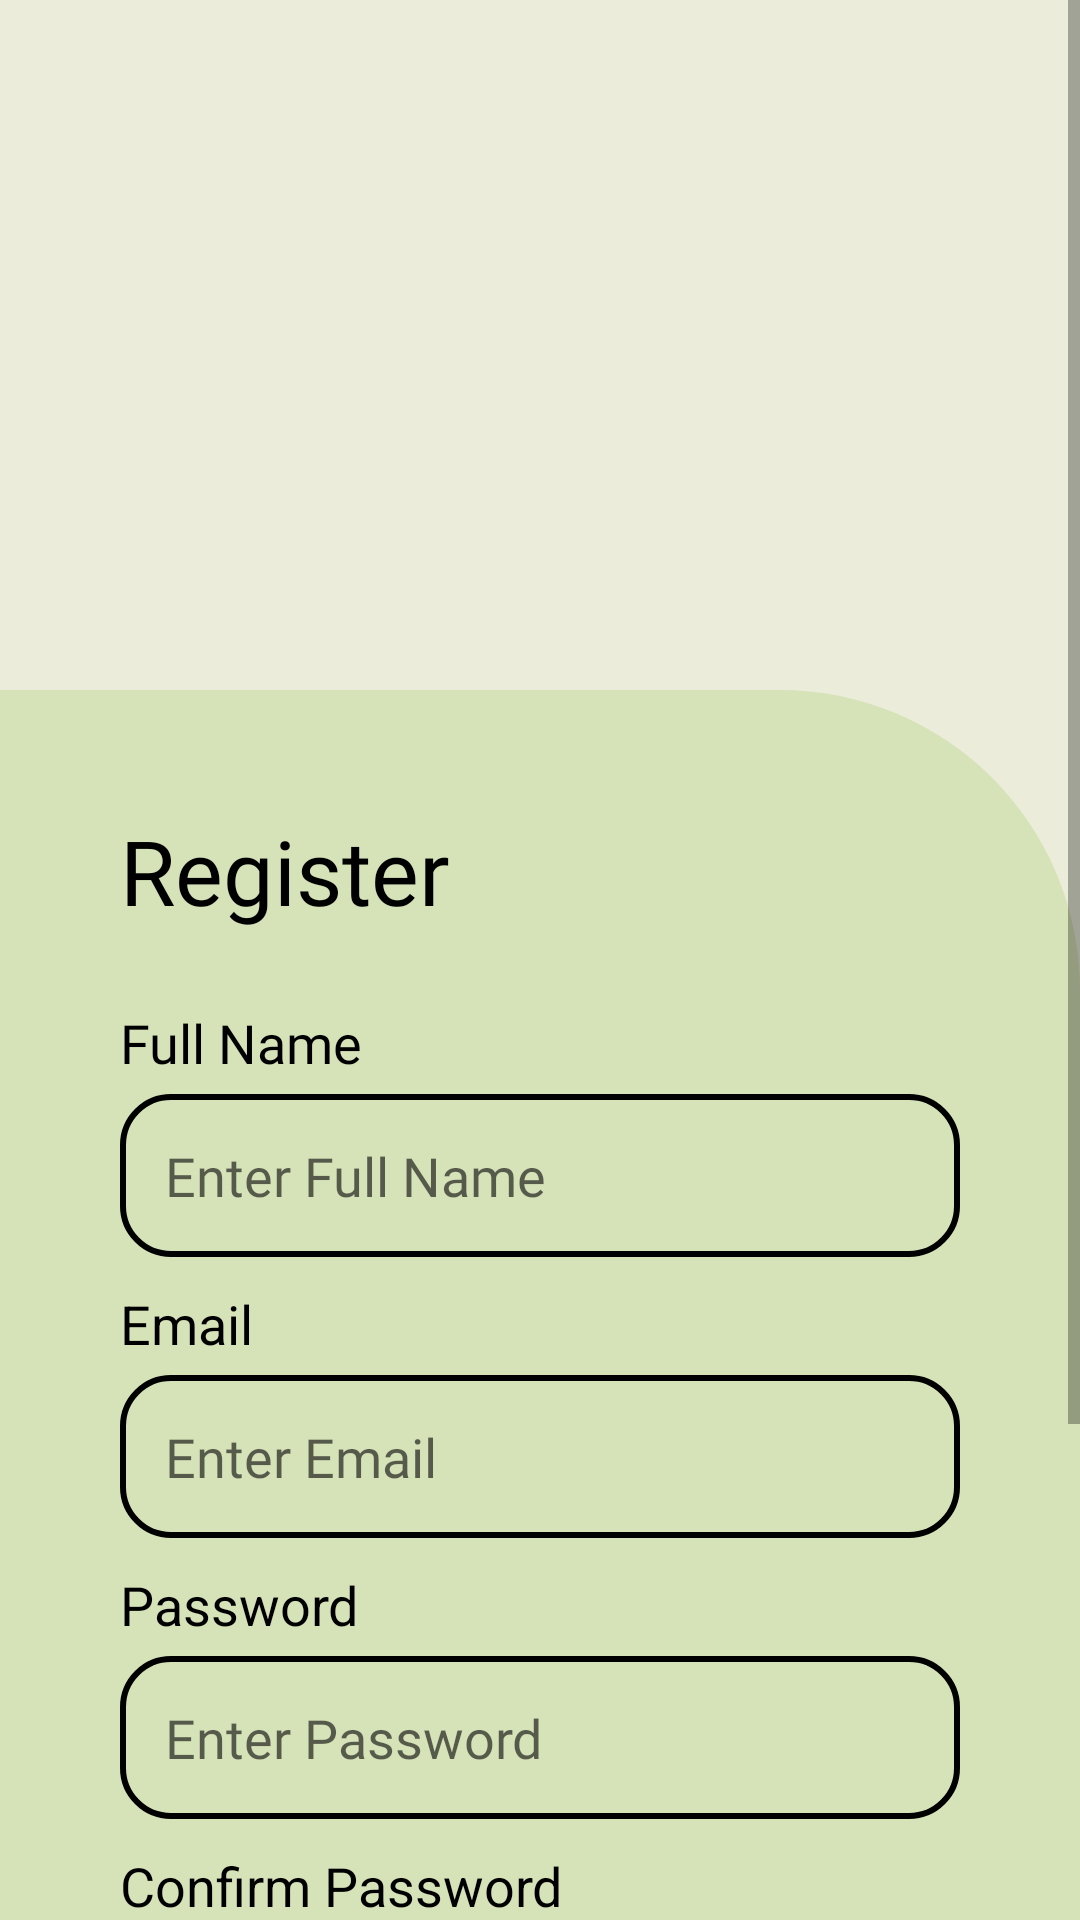

This screen was rendered from an Android layout file. Write that file and the resources it references.
<!-- AndroidManifest.xml: application theme Theme.ReadySetCook -->
<!-- res/layout/activity_register.xml -->
<?xml version="1.0" encoding="utf-8"?>
<androidx.constraintlayout.widget.ConstraintLayout xmlns:android="http://schemas.android.com/apk/res/android"
    xmlns:tools="http://schemas.android.com/tools"
    xmlns:app="http://schemas.android.com/apk/res-auto"
    android:layout_width="match_parent"
    android:layout_height="match_parent"
    android:background="#ebecda"
    tools:context=".RegisterActivity">

    <ScrollView
        android:layout_width="match_parent"
        android:layout_height="match_parent"
        android:fillViewport="true"
        app:layout_constraintTop_toTopOf="parent"
        app:layout_constraintBottom_toBottomOf="parent">

        <androidx.constraintlayout.widget.ConstraintLayout
            android:layout_width="match_parent"
            android:layout_height="wrap_content">

            <ImageView
                android:id="@+id/logo"
                android:layout_width="match_parent"
                android:layout_height="210dp"
                android:src="@drawable/logo1"
                app:layout_constraintTop_toTopOf="parent"
                tools:layout_editor_absoluteX="0dp" />

            <androidx.constraintlayout.widget.ConstraintLayout
                android:id="@+id/register_container"
                android:layout_width="match_parent"
                android:layout_height="wrap_content"
                android:layout_marginTop="20dp"
                android:background="@drawable/border_radius"
                android:padding="40dp"
                app:layout_constraintTop_toBottomOf="@id/logo"
                app:layout_constraintBottom_toBottomOf="parent">

                <TextView
                    android:id="@+id/register_text"
                    android:layout_width="wrap_content"
                    android:layout_height="wrap_content"
                    android:text="Register"
                    android:textColor="#000"
                    android:textSize="30sp"
                    android:fontFamily="@font/sfprodisplaybold"
                    app:layout_constraintStart_toStartOf="parent"
                    app:layout_constraintTop_toTopOf="parent"/>

                <TextView
                    android:id="@+id/fullname_label"
                    android:layout_width="match_parent"
                    android:layout_height="wrap_content"
                    android:layout_marginTop="25dp"
                    android:text="Full Name"
                    android:fontFamily="@font/sfprodisplayregular"
                    android:textColor="#000"
                    android:textSize="18sp"
                    app:layout_constraintTop_toBottomOf="@id/register_text"/>

                <EditText
                    android:id="@+id/fullName"
                    android:layout_width="match_parent"
                    android:layout_height="wrap_content"
                    android:layout_marginTop="5dp"
                    android:background="@drawable/border"
                    android:hint="Enter Full Name"
                    android:singleLine="true"
                    android:maxLines="1"
                    android:fontFamily="@font/sfprodisplayregular"
                    android:padding="15dp"
                    android:textSize="18sp"
                    app:layout_constraintTop_toBottomOf="@id/fullname_label"/>

                <TextView
                    android:id="@+id/email_label"
                    android:layout_width="match_parent"
                    android:layout_height="wrap_content"
                    android:layout_marginTop="10dp"
                    android:text="Email"
                    android:textColor="#000"
                    android:textSize="18sp"
                    app:layout_constraintTop_toBottomOf="@id/fullName"/>

                <EditText
                    android:id="@+id/email"
                    android:layout_width="match_parent"
                    android:layout_height="wrap_content"
                    android:layout_marginTop="5dp"
                    android:background="@drawable/border"
                    android:singleLine="true"
                    android:maxLines="1"
                    android:fontFamily="@font/sfprodisplayregular"
                    android:hint="Enter Email"
                    android:padding="15dp"
                    android:textSize="18sp"
                    app:layout_constraintTop_toBottomOf="@id/email_label"/>

                <TextView
                    android:id="@+id/password_label"
                    android:layout_width="match_parent"
                    android:layout_height="wrap_content"
                    android:layout_marginTop="10dp"
                    android:text="Password"
                    android:textColor="#000"
                    android:textSize="18sp"
                    app:layout_constraintTop_toBottomOf="@id/email"/>

                <EditText
                    android:id="@+id/password"
                    android:layout_width="match_parent"
                    android:layout_height="wrap_content"
                    android:layout_marginTop="5dp"
                    android:background="@drawable/border"
                    android:singleLine="true"
                    android:maxLines="1"
                    android:fontFamily="@font/sfprodisplayregular"
                    android:hint="Enter Password"
                    android:inputType="textPassword"
                    android:padding="15dp"
                    android:textSize="18sp"
                    app:layout_constraintTop_toBottomOf="@id/password_label"/>

                <TextView
                    android:id="@+id/confirm_password_label"
                    android:layout_width="match_parent"
                    android:layout_height="wrap_content"
                    android:layout_marginTop="10dp"
                    android:text="Confirm Password"
                    android:textColor="#000"
                    android:textSize="18sp"
                    app:layout_constraintTop_toBottomOf="@id/password"/>

                <EditText
                    android:id="@+id/confirmPassword"
                    android:layout_width="match_parent"
                    android:layout_height="wrap_content"
                    android:layout_marginTop="5dp"
                    android:background="@drawable/border"
                    android:singleLine="true"
                    android:maxLines="1"
                    android:hint="Enter Confirm Password"
                    android:inputType="textPassword"
                    android:fontFamily="@font/sfprodisplayregular"
                    android:padding="15dp"
                    android:textSize="18sp"
                    app:layout_constraintTop_toBottomOf="@id/confirm_password_label"/>

                <Button
                    android:id="@+id/createAccount"
                    android:layout_width="match_parent"
                    android:layout_height="50dp"
                    android:layout_marginTop="25dp"
                    android:background="@drawable/round_button"
                    android:fontFamily="@font/sfprodisplaybold"
                    android:text="Create Account"
                    android:textAllCaps="false"
                    android:textColor="#000000"
                    android:textSize="20sp"
                    app:layout_constraintTop_toBottomOf="@id/confirmPassword"/>

                <LinearLayout
                    android:id="@+id/links_layout"
                    android:layout_width="match_parent"
                    android:layout_height="wrap_content"
                    android:layout_marginTop="10dp"
                    android:gravity="center"
                    android:orientation="horizontal"
                    app:layout_constraintTop_toBottomOf="@id/createAccount">

                    <TextView
                        android:layout_width="wrap_content"
                        android:layout_height="wrap_content"
                        android:padding="10dp"
                        android:text="Forgot Password?"
                        android:fontFamily="@font/sfprodisplaybold"
                        android:textColor="#1E90FF"
                        android:textSize="13sp"
                        android:textStyle="bold"/>

                    <TextView
                        android:layout_width="wrap_content"
                        android:layout_height="wrap_content"
                        android:padding="10dp"
                        android:text="Create an Account"
                        android:textColor="#1E90FF"
                        android:fontFamily="@font/sfprodisplaybold"
                        android:textSize="13sp"
                        android:textStyle="bold"/>
                </LinearLayout>

            </androidx.constraintlayout.widget.ConstraintLayout>

        </androidx.constraintlayout.widget.ConstraintLayout>

    </ScrollView>

</androidx.constraintlayout.widget.ConstraintLayout>
<!-- resources referenced by this layout -->
<resources>
  <!-- drawable border (drawable) -->
  <?xml version="1.0" encoding="utf-8"?>
  <shape xmlns:android="http://schemas.android.com/apk/res/android" android:shape="rectangle">
  
      <solid android:color="@android:color/transparent"/>
      <stroke android:width="2dp" android:color="#000000"/>
      <corners android:radius="16dp"/>
  
  </shape>
  <!-- drawable border_radius (drawable) -->
  <?xml version="1.0" encoding="utf-8"?>
  <shape xmlns:android="http://schemas.android.com/apk/res/android"
      android:shape="rectangle">
  
      <solid android:color="#D6E2B8"/>
  
  
      <corners
          android:topRightRadius="100dp"/>
  
  
  </shape>
  <!-- drawable logo1: png bitmap (drawable, 132 bytes) -->
  <!-- drawable round_button (drawable) -->
  <?xml version="1.0" encoding="utf-8"?>
  <shape xmlns:android="http://schemas.android.com/apk/res/android"
      android:shape="rectangle">
  
      <solid android:color="#ebecda "/>
      <corners android:radius="20dp"/>
  </shape>
  <style name="Theme.ReadySetCook" parent="Theme.AppCompat.Light.NoActionBar" />
</resources>
